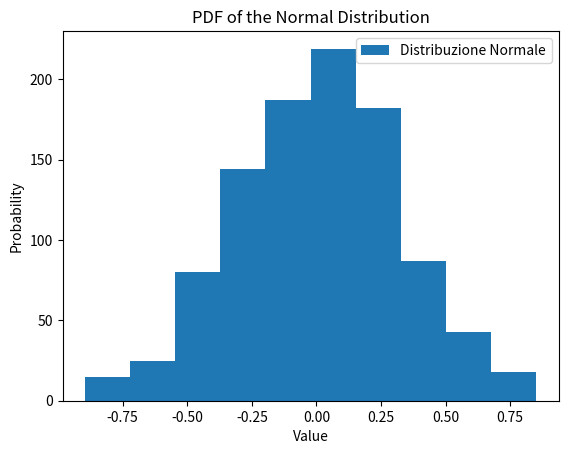

The script that saved this image:
import numpy as np
import matplotlib.pyplot as plt
from scipy.stats import norm
 
mu, sigma = 0, 0.33  # Mean and standard deviation
# x = np.linspace(0, 1, 1000)
pdf = norm.rvs(mu, sigma, 1000)
 
plt.hist(pdf, label='Distribuzione Normale')
plt.title('PDF of the Normal Distribution')
plt.xlabel('Value')
plt.ylabel('Probability')
plt.legend()
plt.show()